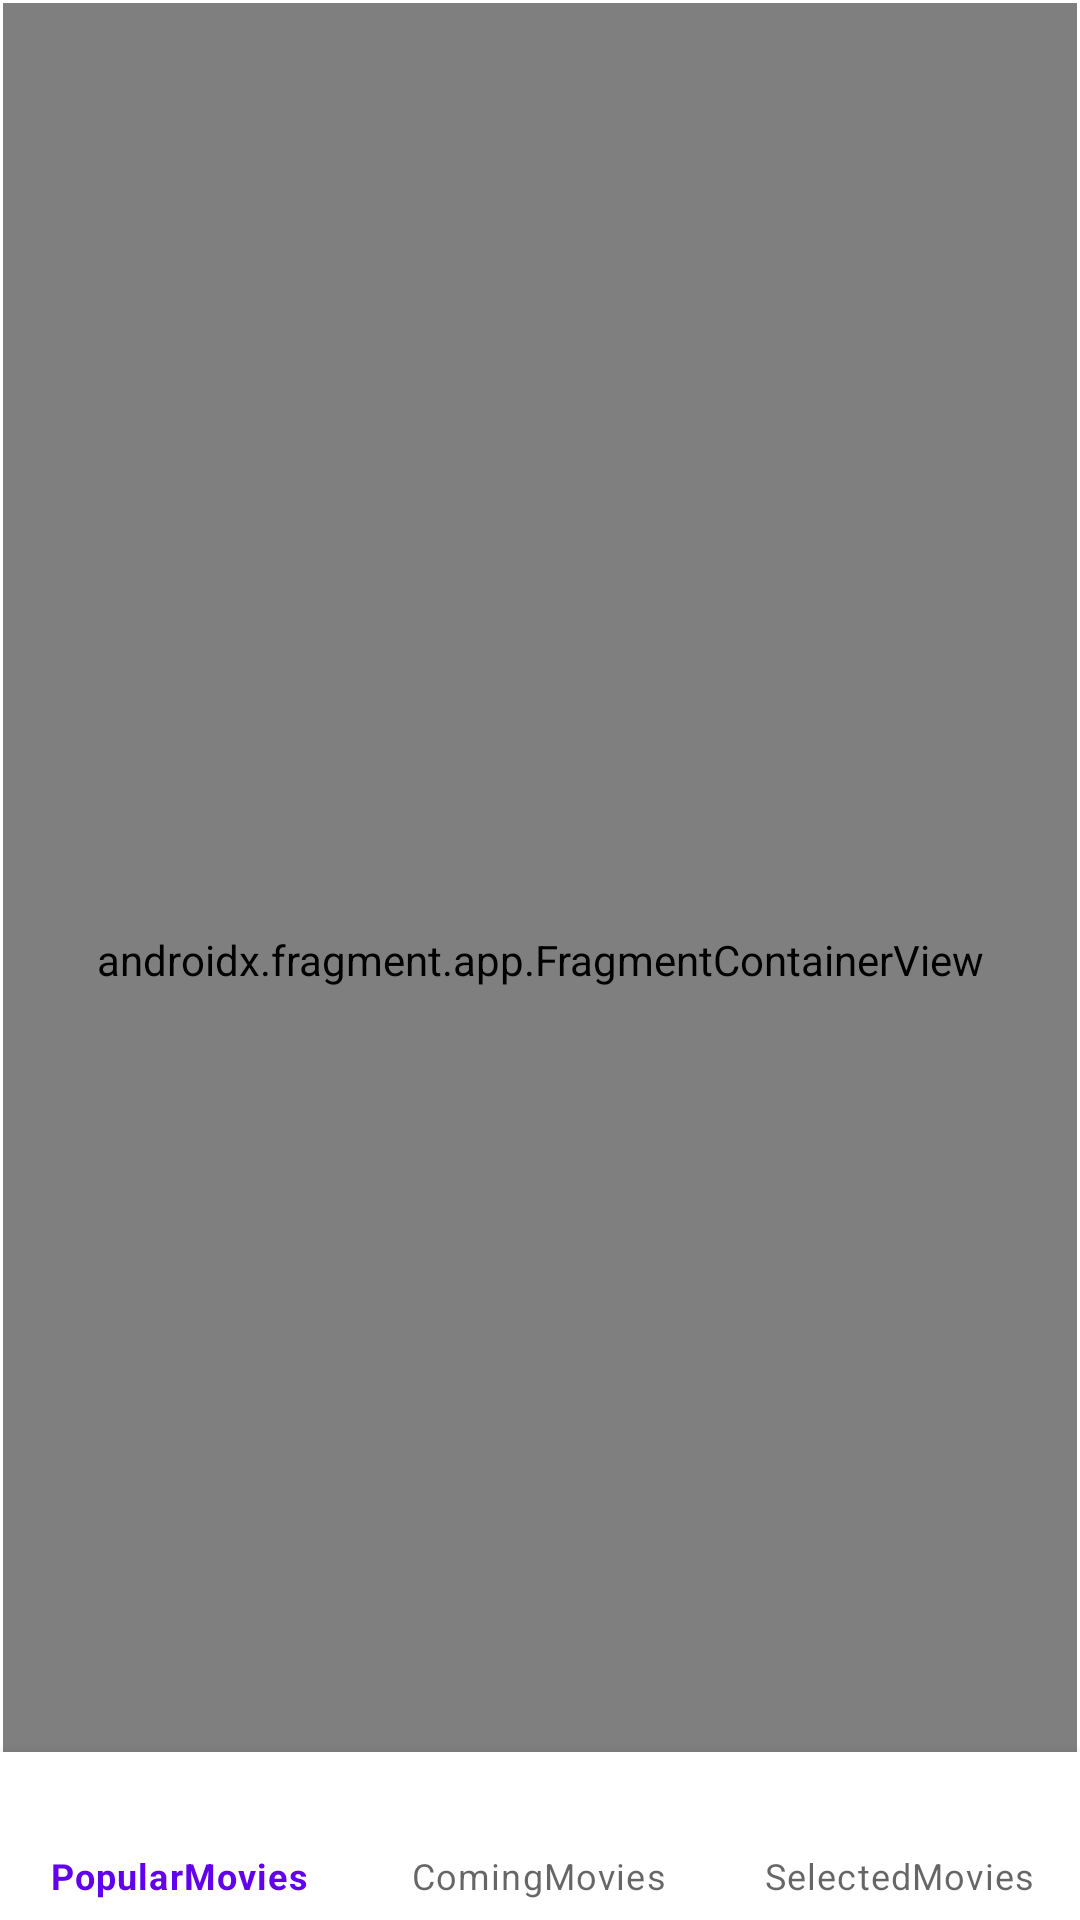

Layout XML and referenced resources for this Android screen:
<!-- AndroidManifest.xml: application theme Theme.MaktabHW191 -->
<!-- res/layout/activity_main.xml -->
<?xml version="1.0" encoding="utf-8"?>
<androidx.constraintlayout.widget.ConstraintLayout xmlns:android="http://schemas.android.com/apk/res/android"
    xmlns:app="http://schemas.android.com/apk/res-auto"
    xmlns:tools="http://schemas.android.com/tools"
    android:layout_width="match_parent"
    android:layout_height="match_parent"
    tools:context=".ui.MainActivity">


    <androidx.fragment.app.FragmentContainerView
        android:id="@+id/fragmentContainerView"
        android:name="androidx.navigation.fragment.NavHostFragment"
        android:layout_width="0dp"
        android:layout_height="0dp"
        android:layout_marginStart="1dp"
        android:layout_marginTop="1dp"
        android:layout_marginEnd="1dp"
        android:layout_marginBottom="1dp"
        app:defaultNavHost="true"
        app:layout_constraintBottom_toBottomOf="parent"
        app:layout_constraintEnd_toEndOf="parent"
        app:layout_constraintStart_toStartOf="parent"
        app:layout_constraintTop_toTopOf="parent"
        app:navGraph="@navigation/nav_graph" />
    <com.google.android.material.bottomnavigation.BottomNavigationView
        android:id="@+id/bottom_navigation_view"
        android:layout_width="match_parent"
        android:layout_height="wrap_content"
        app:layout_constraintBottom_toBottomOf="parent"
        app:layout_constraintStart_toStartOf="parent"
        app:layout_constraintEnd_toEndOf="parent"
        app:menu="@menu/bottom_nav_menu"/>
</androidx.constraintlayout.widget.ConstraintLayout>
<!-- resources referenced by this layout -->
<resources>
  <style name="Theme.MaktabHW191" parent="Theme.MaterialComponents.DayNight.DarkActionBar">
          
          <item name="colorPrimary">@color/purple_500</item>
          <item name="colorPrimaryVariant">@color/purple_700</item>
          <item name="colorOnPrimary">@color/white</item>
          
          <item name="colorSecondary">@color/teal_200</item>
          <item name="colorSecondaryVariant">@color/teal_700</item>
          <item name="colorOnSecondary">@color/black</item>
          
          <item name="android:statusBarColor">?attr/colorPrimaryVariant</item>
          
      </style>
  <!-- not gathered from this repository: default colours our renderer supplied (Android Studio template values) -->
  <color name="purple_500">#FF6200EE</color>
  <color name="purple_700">#FF3700B3</color>
  <color name="teal_200">#FF03DAC5</color>
  <color name="teal_700">#FF018786</color>
  <color name="black">#FF000000</color>
  <color name="white">#FFFFFFFF</color>
</resources>
